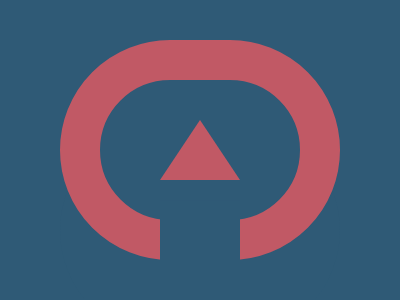

Here is a drawing made with CSS. Write the source that renders it.

<!-- Version 1 -->
<style>*{background:#2F5A76;border:43q solid#C15965;margin:40 60;box-shadow:0 85q#2F5A76}&{border-radius:2in;*{border-color:#000#0000#C15965;border-width:0 40 60
</style>
